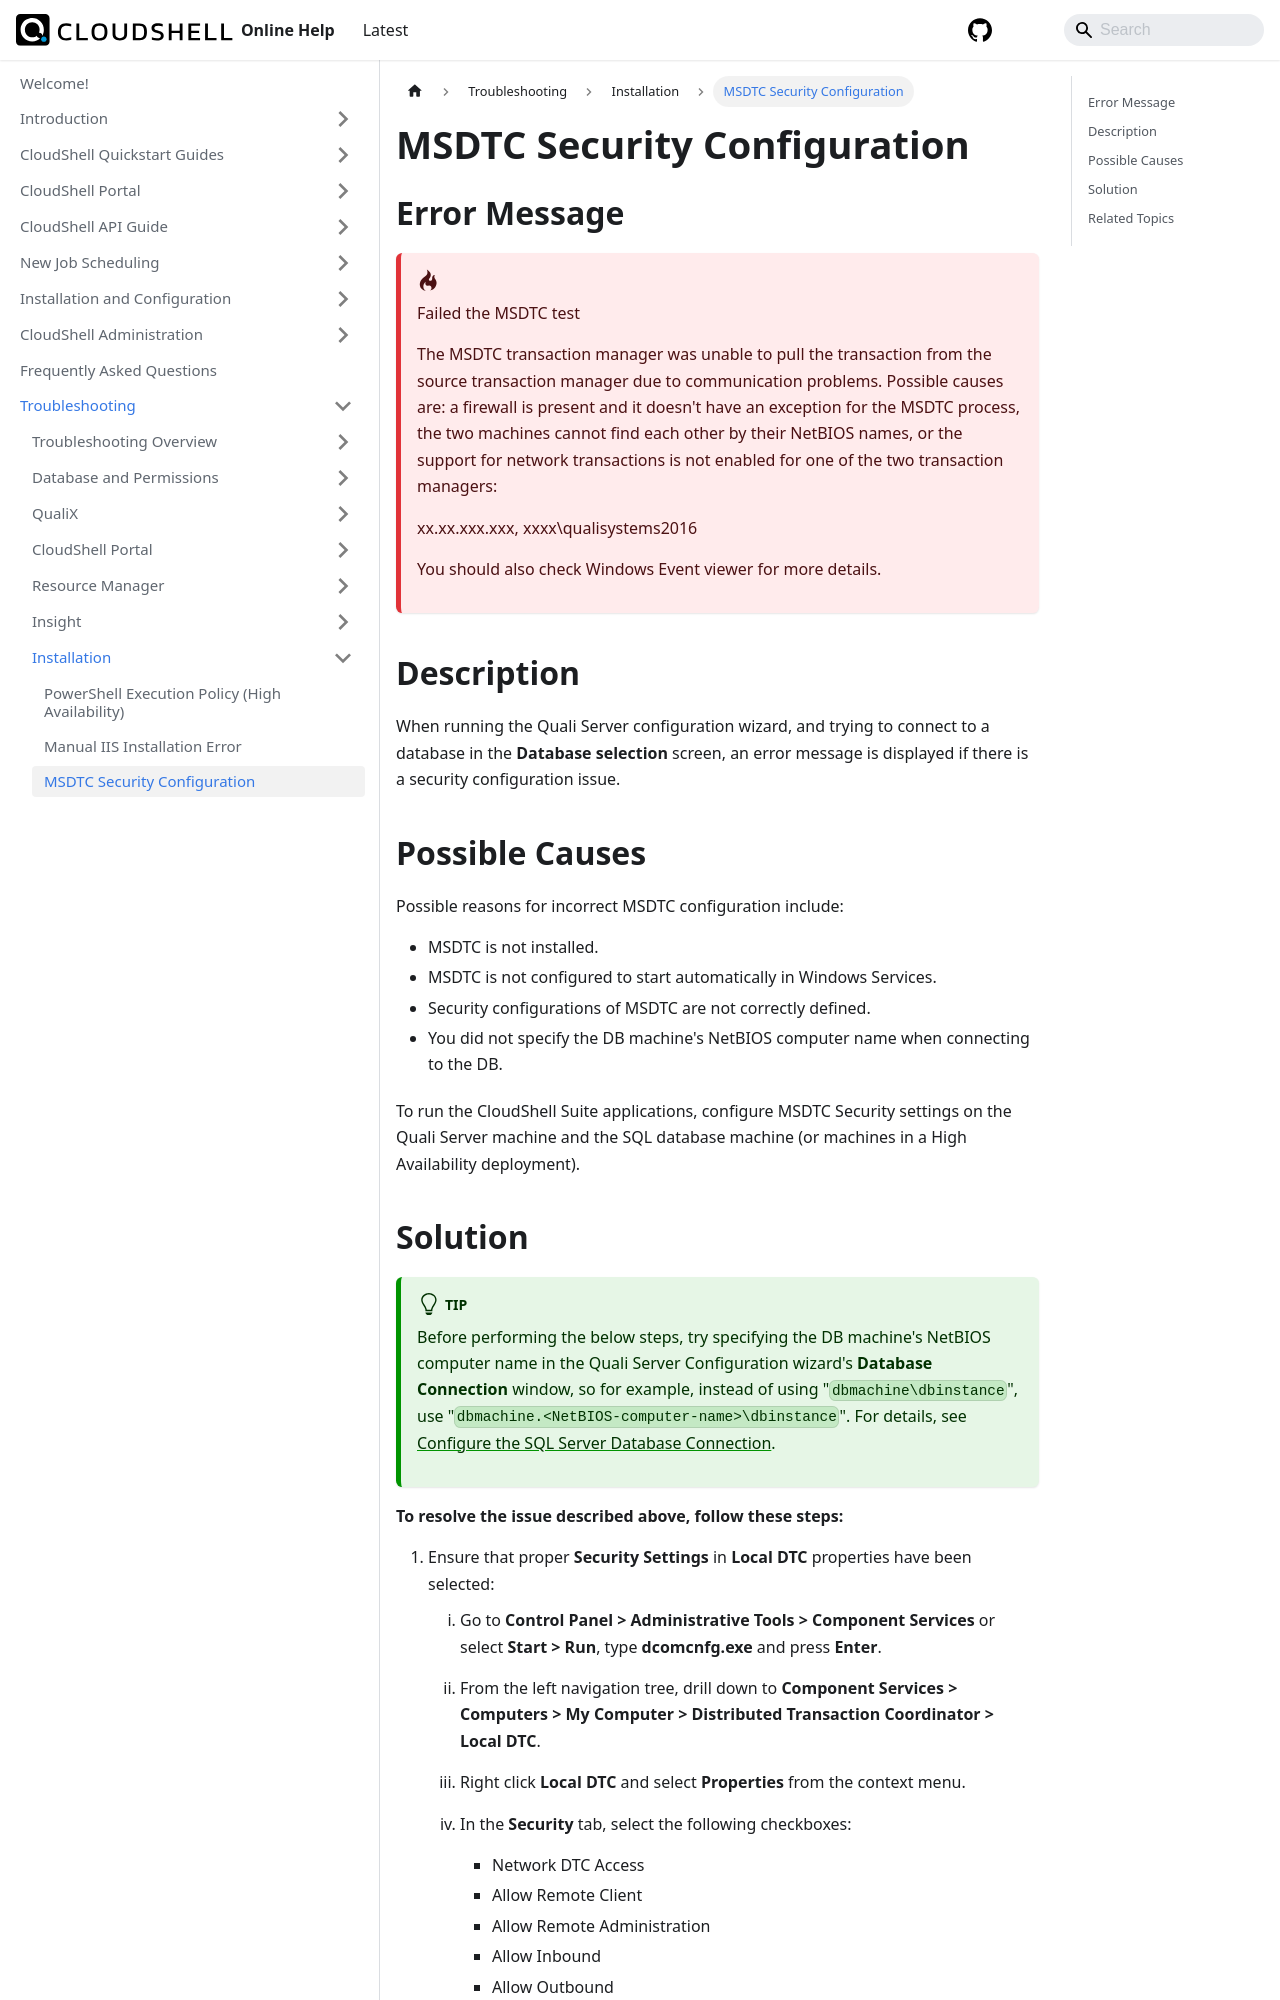

repository: QualiSystems/cloudshell-help · page: troubleshooting/installation/msdtc-security-configuration.html · generator: docusaurus

---
sidebar_position: 3
---

# MSDTC Security Configuration

## Error Message

:::danger &nbsp;
Failed the MSDTC test

The MSDTC transaction manager was unable to pull the transaction from the source transaction manager due to communication problems. Possible causes are: a firewall is present and it doesn't have an exception for the MSDTC process, the two machines cannot find each other by their NetBIOS names, or the support for network transactions is not enabled for one of the two transaction managers:

xx.xx.xxx.xxx, xxxx\\qualisystems2016

You should also check Windows Event viewer for more details.
:::

## Description

When running the Quali Server configuration wizard, and trying to connect to a database in the **Database selection** screen, an error message is displayed if there is a security configuration issue.

## Possible Causes

Possible reasons for incorrect MSDTC configuration include:

- MSDTC is not installed.
- MSDTC is not configured to start automatically in Windows Services.
- Security configurations of MSDTC are not correctly defined.
- You did not specify the DB machine's NetBIOS computer name when connecting to the DB.

To run the CloudShell Suite applications, configure MSDTC Security settings on the Quali Server machine and the SQL database machine (or machines in a High Availability deployment).
